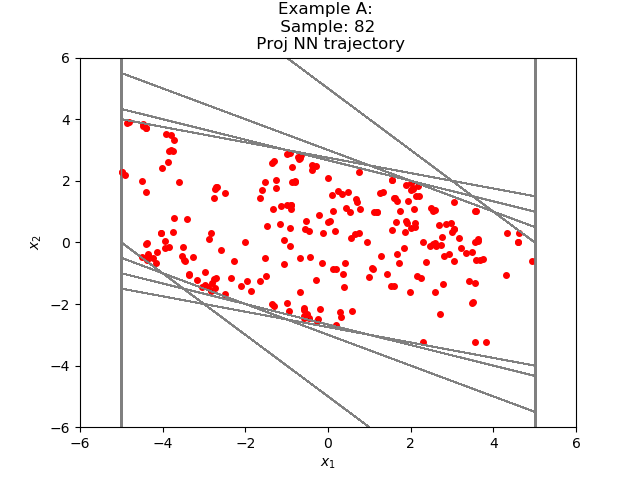

The table this chart was drawn from, first rows:
-4.027452657785679513e+00, 2.428179214117331952e+00
-1.599273204803466797e+00, 1.709787726402282715e+00
1.105145215988159180e-01, 1.004314780235290527e+00
